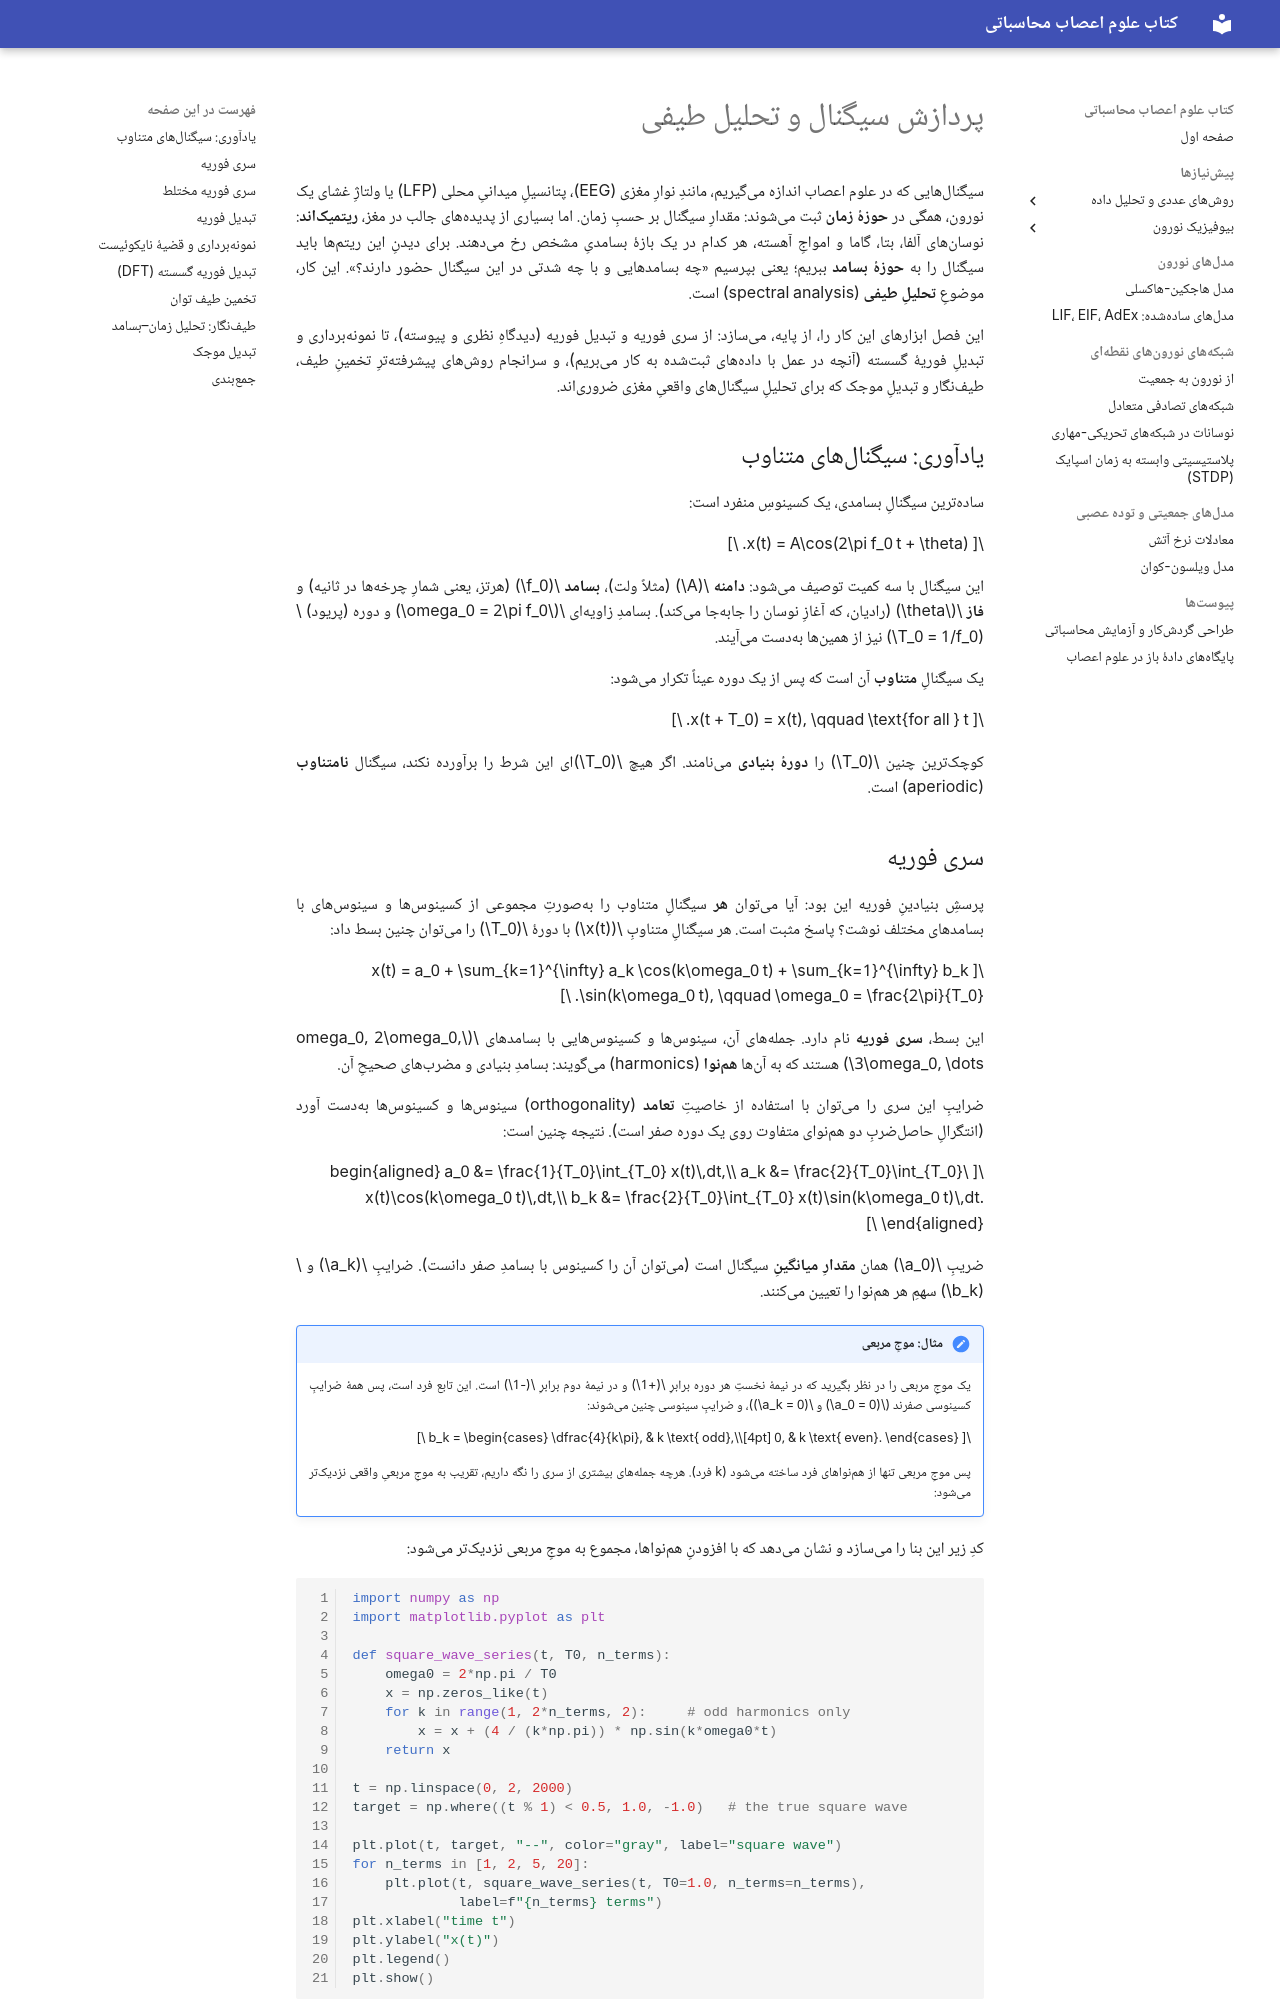

repository: SaeedTaghavi/computational-neuroscience · page: ch-signal-01-fourier/index.html · generator: mkdocs

---
description: پردازش سیگنال و تحلیل طیفی: سری فوریه، تبدیل فوریه، نمونهبرداری و نایکوئیست، تبدیل فوریه گسسته (DFT/FFT)، تخمین طیف توان، طیفنگار و تبدیل موجک، با مثالهای نوروساینسی.
---

# پردازش سیگنال و تحلیل طیفی

سیگنالهایی که در علوم اعصاب اندازه میگیریم، مانندِ نوارِ مغزی (EEG)، پتانسیلِ میدانیِ محلی (LFP) یا ولتاژِ غشای یک نورون، همگی در **حوزهٔ زمان** ثبت میشوند: مقدارِ سیگنال بر حسبِ زمان. اما بسیاری از پدیدههای جالب در مغز، **ریتمیکاند**: نوسانهای آلفا، بتا، گاما و امواجِ آهسته، هر کدام در یک بازهٔ بسامدیِ مشخص رخ میدهند. برای دیدنِ این ریتمها باید سیگنال را به **حوزهٔ بسامد** ببریم؛ یعنی بپرسیم «چه بسامدهایی و با چه شدتی در این سیگنال حضور دارند؟». این کار، موضوعِ **تحلیلِ طیفی** (spectral analysis) است.

این فصل ابزارهای این کار را، از پایه، میسازد: از سری فوریه و تبدیل فوریه (دیدگاهِ نظری و پیوسته)، تا نمونهبرداری و تبدیلِ فوریهٔ گسسته (آنچه در عمل با دادههای ثبتشده به کار میبریم)، و سرانجام روشهای پیشرفتهترِ تخمینِ طیف، طیفنگار و تبدیلِ موجک که برای تحلیلِ سیگنالهای واقعیِ مغزی ضروریاند.

## یادآوری: سیگنالهای متناوب

سادهترین سیگنالِ بسامدی، یک کسینوسِ منفرد است:

$$
x(t) = A\cos(2\pi f_0 t + \theta).
$$

این سیگنال با سه کمیت توصیف میشود: **دامنه** $A$ (مثلاً ولت)، **بسامد** $f_0$ (هرتز، یعنی شمارِ چرخهها در ثانیه) و **فاز** $\theta$ (رادیان، که آغازِ نوسان را جابهجا میکند). بسامدِ زاویهای $\omega_0 = 2\pi f_0$ و دوره (پریود) $T_0 = 1/f_0$ نیز از همینها بهدست میآیند.

یک سیگنالِ **متناوب** آن است که پس از یک دوره عیناً تکرار میشود:

$$
x(t + T_0) = x(t), \qquad \text{for all } t.
$$

کوچکترین چنین $T_0$ را **دورهٔ بنیادی** مینامند. اگر هیچ $T_0$ای این شرط را برآورده نکند، سیگنال **نامتناوب** (aperiodic) است.
